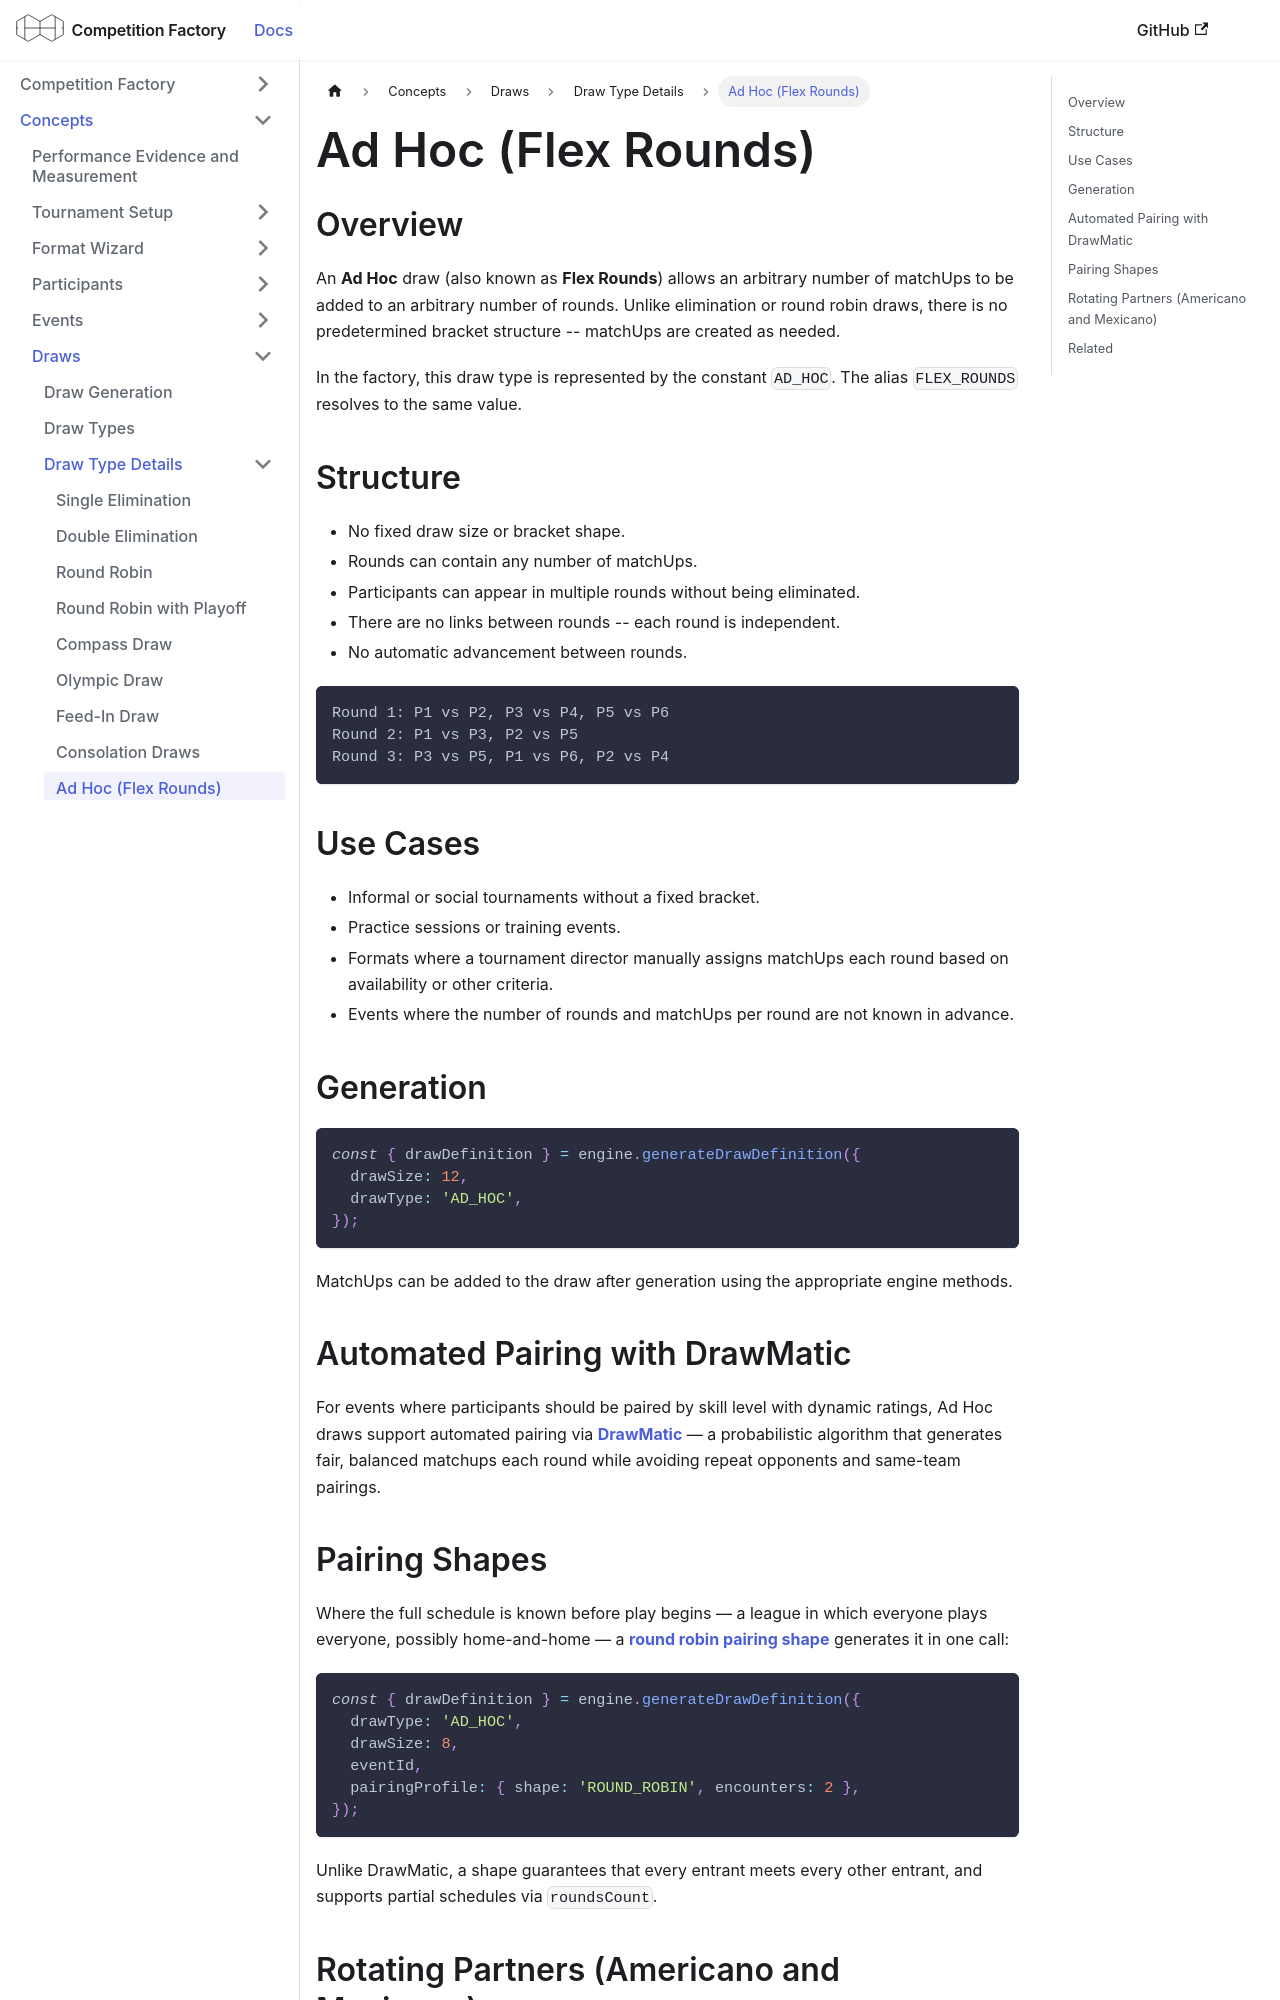

repository: CourtHive/competition-factory · page: docs/concepts/draw-types/ad-hoc/index.html · generator: docusaurus

---
title: Ad Hoc (Flex Rounds)
---

## Overview

An **Ad Hoc** draw (also known as **Flex Rounds**) allows an arbitrary number of matchUps to be added to an arbitrary number of rounds. Unlike elimination or round robin draws, there is no predetermined bracket structure -- matchUps are created as needed.

In the factory, this draw type is represented by the constant `AD_HOC`. The alias `FLEX_ROUNDS` resolves to the same value.

## Structure

- No fixed draw size or bracket shape.
- Rounds can contain any number of matchUps.
- Participants can appear in multiple rounds without being eliminated.
- There are no links between rounds -- each round is independent.
- No automatic advancement between rounds.

```text
Round 1: P1 vs P2, P3 vs P4, P5 vs P6
Round 2: P1 vs P3, P2 vs P5
Round 3: P3 vs P5, P1 vs P6, P2 vs P4
```

## Use Cases

- Informal or social tournaments without a fixed bracket.
- Practice sessions or training events.
- Formats where a tournament director manually assigns matchUps each round based on availability or other criteria.
- Events where the number of rounds and matchUps per round are not known in advance.

## Generation

```js
const { drawDefinition } = engine.generateDrawDefinition({
  drawSize: 12,
  drawType: 'AD_HOC',
});
```

MatchUps can be added to the draw after generation using the appropriate engine methods.

## Automated Pairing with DrawMatic

For events where participants should be paired by skill level with dynamic ratings, Ad Hoc draws support automated pairing via **[DrawMatic](./drawmatic.md)** — a probabilistic algorithm that generates fair, balanced matchups each round while avoiding repeat opponents and same-team pairings.

## Pairing Shapes

Where the full schedule is known before play begins — a league in which everyone plays everyone, possibly
home-and-home — a **[round robin pairing shape](./round-robin-pairing.md)** generates it in one call:

```js
const { drawDefinition } = engine.generateDrawDefinition({
  drawType: 'AD_HOC',
  drawSize: 8,
  eventId,
  pairingProfile: { shape: 'ROUND_ROBIN', encounters: 2 },
});
```

Unlike DrawMatic, a shape guarantees that every entrant meets every other entrant, and supports partial
schedules via `roundsCount`.
